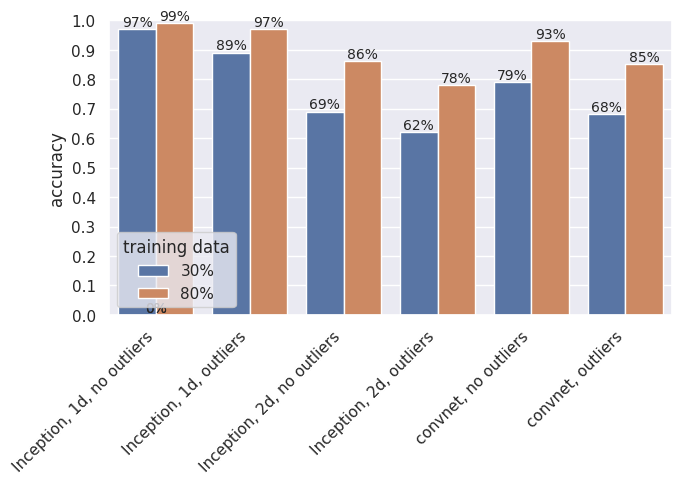

The matplotlib source for this figure:
#!/usr/bin/env python
# coding: utf-8


import seaborn as sns
import matplotlib.pyplot as plt
import pandas as pd
import numpy as np

sns.set()

data = [('inception_1d_noout', '30%', 0.97),
        ('inception_1d_out', '30%', 0.89),
        ('inception_2d_noout', '30%', 0.69),
        ('inception_2d_out', '30%', 0.62),
        ('conv_noout', '30%', 0.79),
        ('conv_out', '30%', 0.68),
        ('inception_1d_noout', '80%', 0.99),
        ('inception_1d_out', '80%', 0.97),
        ('inception_2d_noout', '80%', 0.86),
        ('inception_2d_out', '80%', 0.78),
        ('conv_noout', '80%', 0.93),
        ('conv_out', '80%', 0.85)
        ]
data = pd.DataFrame(data, columns=('id', 'percentage', 'accuracy'))

labels = ['Inception, 1d, no outliers',
          'Inception, 1d, outliers',
          'Inception, 2d, no outliers',
          'Inception, 2d, outliers',
          'convnet, no outliers',
          'convnet, outliers'
         ]

_, ax = plt.subplots(1, 1, figsize=(7, 5))

plot = sns.barplot(x='id', hue='percentage', y='accuracy', data=data,
                   orient='v',
                   ax=ax
                  )
ax.set_xlabel("")
ax.set_yticks(np.arange(0.0, 1.0 + 0.1, 0.1))
ax.set_ylim([0.0, 1.0])
ax.set_xticklabels(labels,
                   rotation=45,
                   va='top',
                   ha='right'
                  )
ax.legend(bbox_to_anchor=(0.0, 0.0),
          loc="lower left",
          title="training data",
          ncol=1
         )
for p in plot.patches:
    plot.annotate('{:d}%'.format(int(p.get_height() * 100)),
                  xy=(p.get_x() + p.get_width() / 2,
                      p.get_height()
                     ),
                  ha='center',
                  va='bottom', fontsize=10,
                 )

plt.tight_layout()
plt.savefig('ablation.pdf', dpi=150, format='pdf')
